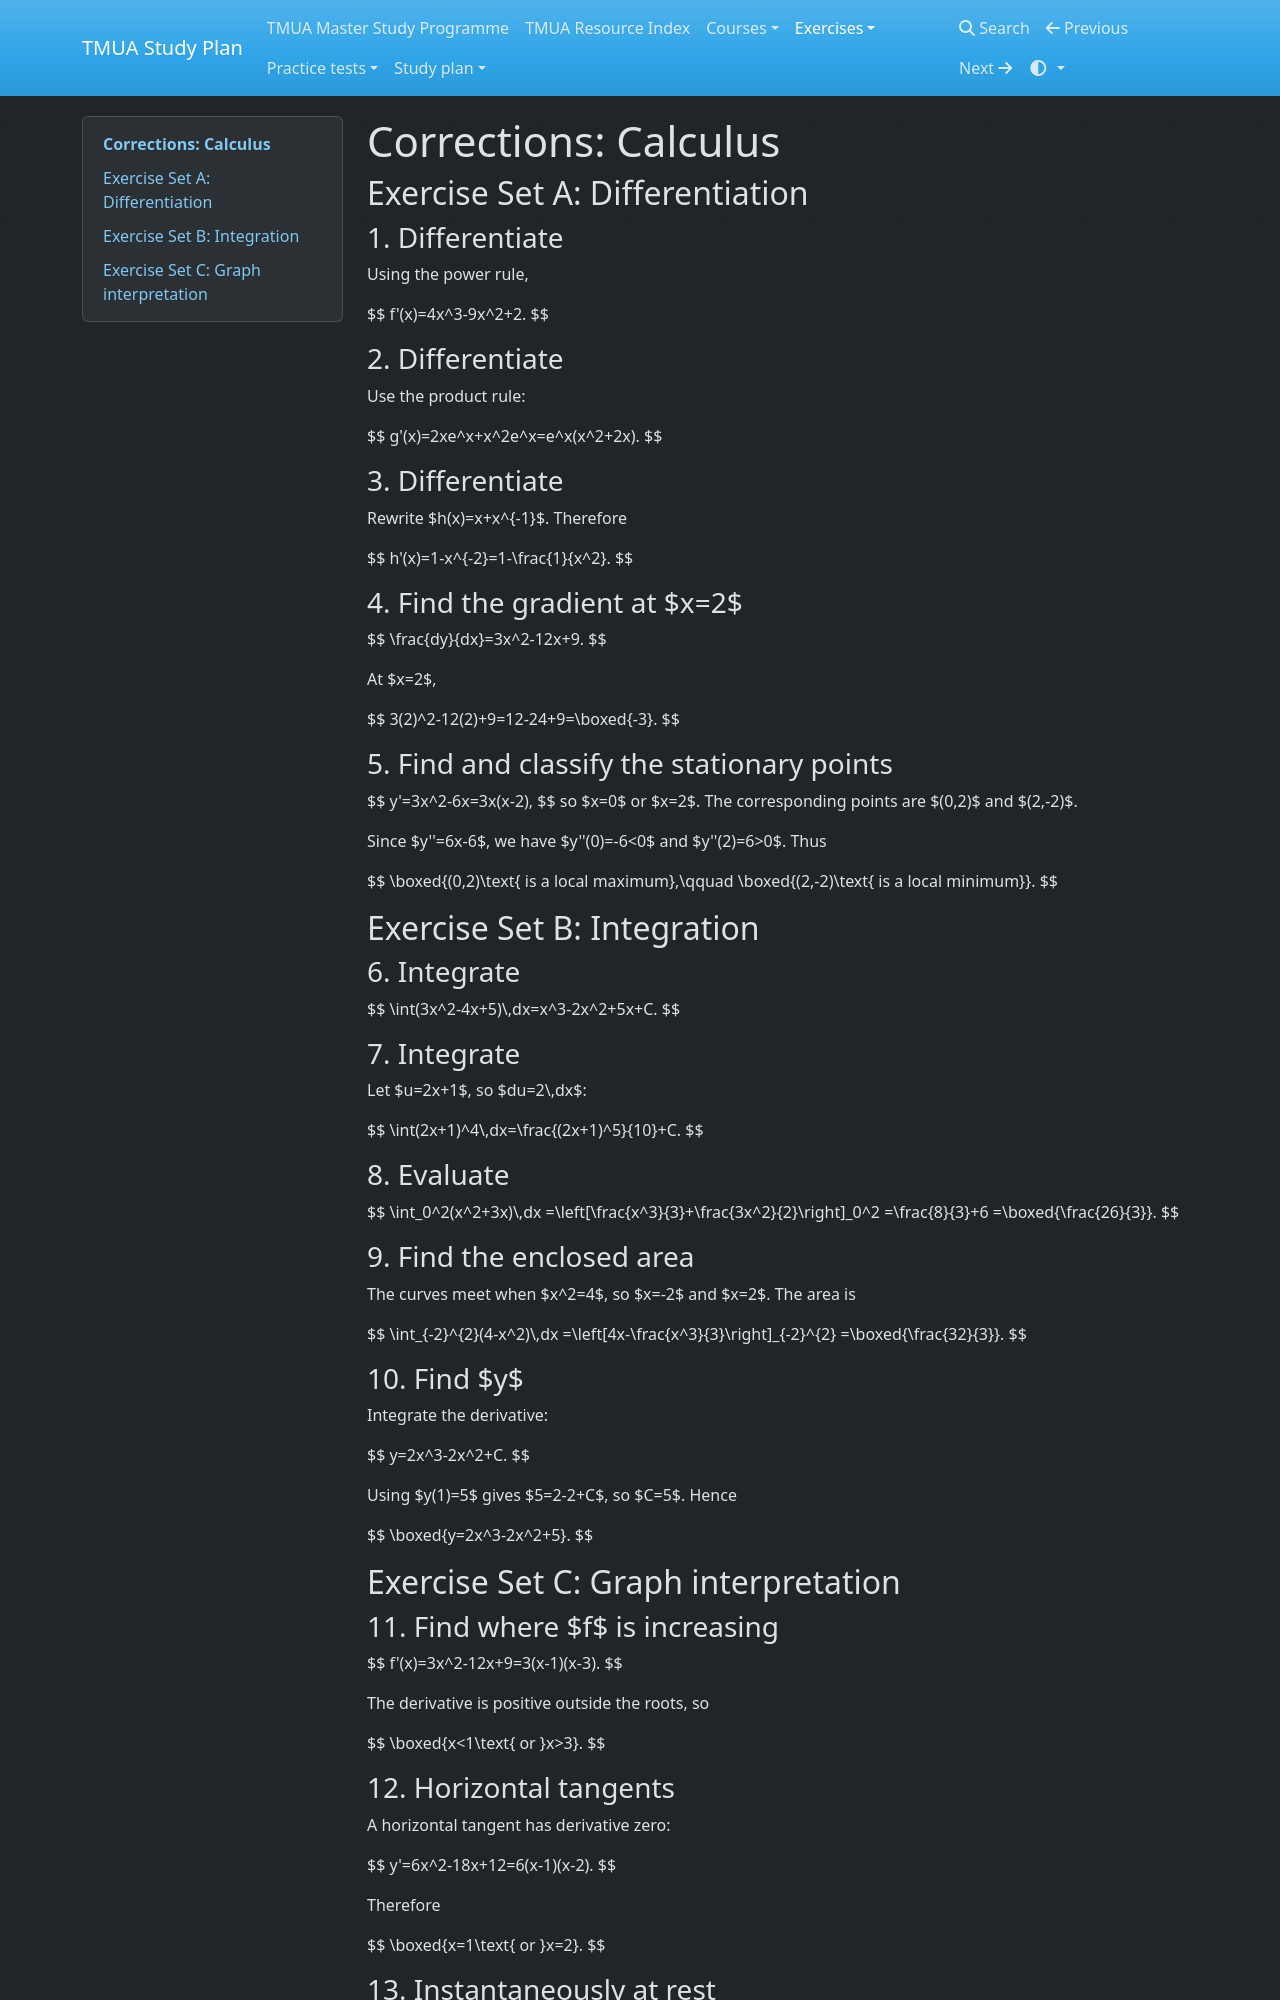

repository: equalisysdev/TMUA-Study-Plan · page: exercises/corrections-02-calculus/index.html · generator: mkdocs

# Corrections: Calculus

## Exercise Set A: Differentiation

### 1. Differentiate

Using the power rule,

$$
f'(x)=4x^3-9x^2+2.
$$

### 2. Differentiate

Use the product rule:

$$
g'(x)=2xe^x+x^2e^x=e^x(x^2+2x).
$$

### 3. Differentiate

Rewrite $h(x)=x+x^{-1}$. Therefore

$$
h'(x)=1-x^{-2}=1-\frac{1}{x^2}.
$$

### 4. Find the gradient at $x=2$

$$
\frac{dy}{dx}=3x^2-12x+9.
$$

At $x=2$,

$$
3(2)^2-12(2)+9=12-24+9=\boxed{-3}.
$$

### 5. Find and classify the stationary points

$$
y'=3x^2-6x=3x(x-2),
$$
so $x=0$ or $x=2$. The corresponding points are $(0,2)$ and $(2,-2)$.

Since $y''=6x-6$, we have $y''(0)=-6<0$ and $y''(2)=6>0$. Thus

$$
\boxed{(0,2)\text{ is a local maximum},\qquad
\boxed{(2,-2)\text{ is a local minimum}}.
$$

## Exercise Set B: Integration

### 6. Integrate

$$
\int(3x^2-4x+5)\,dx=x^3-2x^2+5x+C.
$$

### 7. Integrate

Let $u=2x+1$, so $du=2\,dx$:

$$
\int(2x+1)^4\,dx=\frac{(2x+1)^5}{10}+C.
$$

### 8. Evaluate

$$
\int_0^2(x^2+3x)\,dx
=\left[\frac{x^3}{3}+\frac{3x^2}{2}\right]_0^2
=\frac{8}{3}+6
=\boxed{\frac{26}{3}}.
$$

### 9. Find the enclosed area

The curves meet when $x^2=4$, so $x=-2$ and $x=2$. The area is

$$
\int_{-2}^{2}(4-x^2)\,dx
=\left[4x-\frac{x^3}{3}\right]_{-2}^{2}
=\boxed{\frac{32}{3}}.
$$

### 10. Find $y$

Integrate the derivative:

$$
y=2x^3-2x^2+C.
$$

Using $y(1)=5$ gives $5=2-2+C$, so $C=5$. Hence

$$
\boxed{y=2x^3-2x^2+5}.
$$

## Exercise Set C: Graph interpretation

### 11. Find where $f$ is increasing

$$
f'(x)=3x^2-12x+9=3(x-1)(x-3).
$$

The derivative is positive outside the roots, so

$$
\boxed{x<1\text{ or }x>3}.
$$

### 12. Horizontal tangents

A horizontal tangent has derivative zero:

$$
y'=6x^2-18x+12=6(x-1)(x-2).
$$

Therefore

$$
\boxed{x=1\text{ or }x=2}.
$$

### 13. Instantaneously at rest

Velocity is the derivative of displacement:

$$
v(t)=s'(t)=3t^2-12t+9=3(t-1)(t-3).
$$

Thus the particle is at rest at

$$
\boxed{t=1\text{ and }t=3}.
$$
